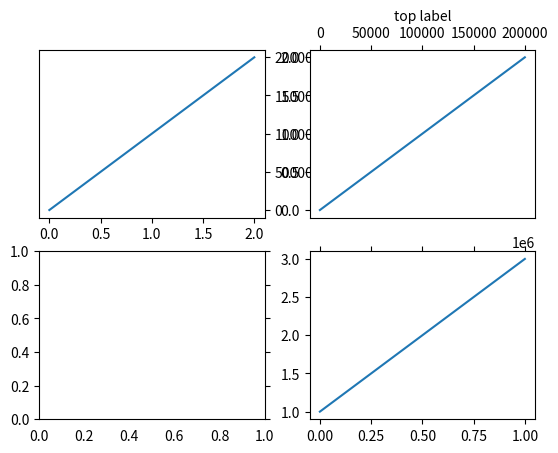

Here is the Python script that generated this plot:
# Written by calculate-plot 0.1.0: this script draws the same figure with Matplotlib 3.11.2.
import locale

import matplotlib.pyplot as plt

# Text is shaped for the language of the locale: this is the one the figure was made with.
try:
    locale.setlocale(locale.LC_CTYPE, "C.UTF-8")
except locale.Error:
    locale.setlocale(locale.LC_CTYPE, "C")

fig, axs = plt.subplots(2, 2)
axs[0, 0].plot([0, 1, 2], [0, 100000, 200000])
axs[0, 0].yaxis.tick_right()
axs[0, 0].yaxis.set_label_position('right')
axs[0, 0].set_ylabel('right label')
axs[0, 1].plot([0, 100000, 200000], [0, 1, 2])
axs[0, 1].xaxis.tick_top()
axs[0, 1].xaxis.set_label_position('top')
axs[0, 1].set_xlabel('top label')
axs[1, 0].yaxis.set_ticks_position('both')
axs[1, 0].xaxis.set_ticks_position('none')
axs[1, 1].yaxis.set_offset_position('right')
axs[1, 1].plot([0, 1], [1000000, 3000000])
axs[1, 1].xaxis.set_ticks_position('default')

if __name__ == "__main__":
    plt.show()
